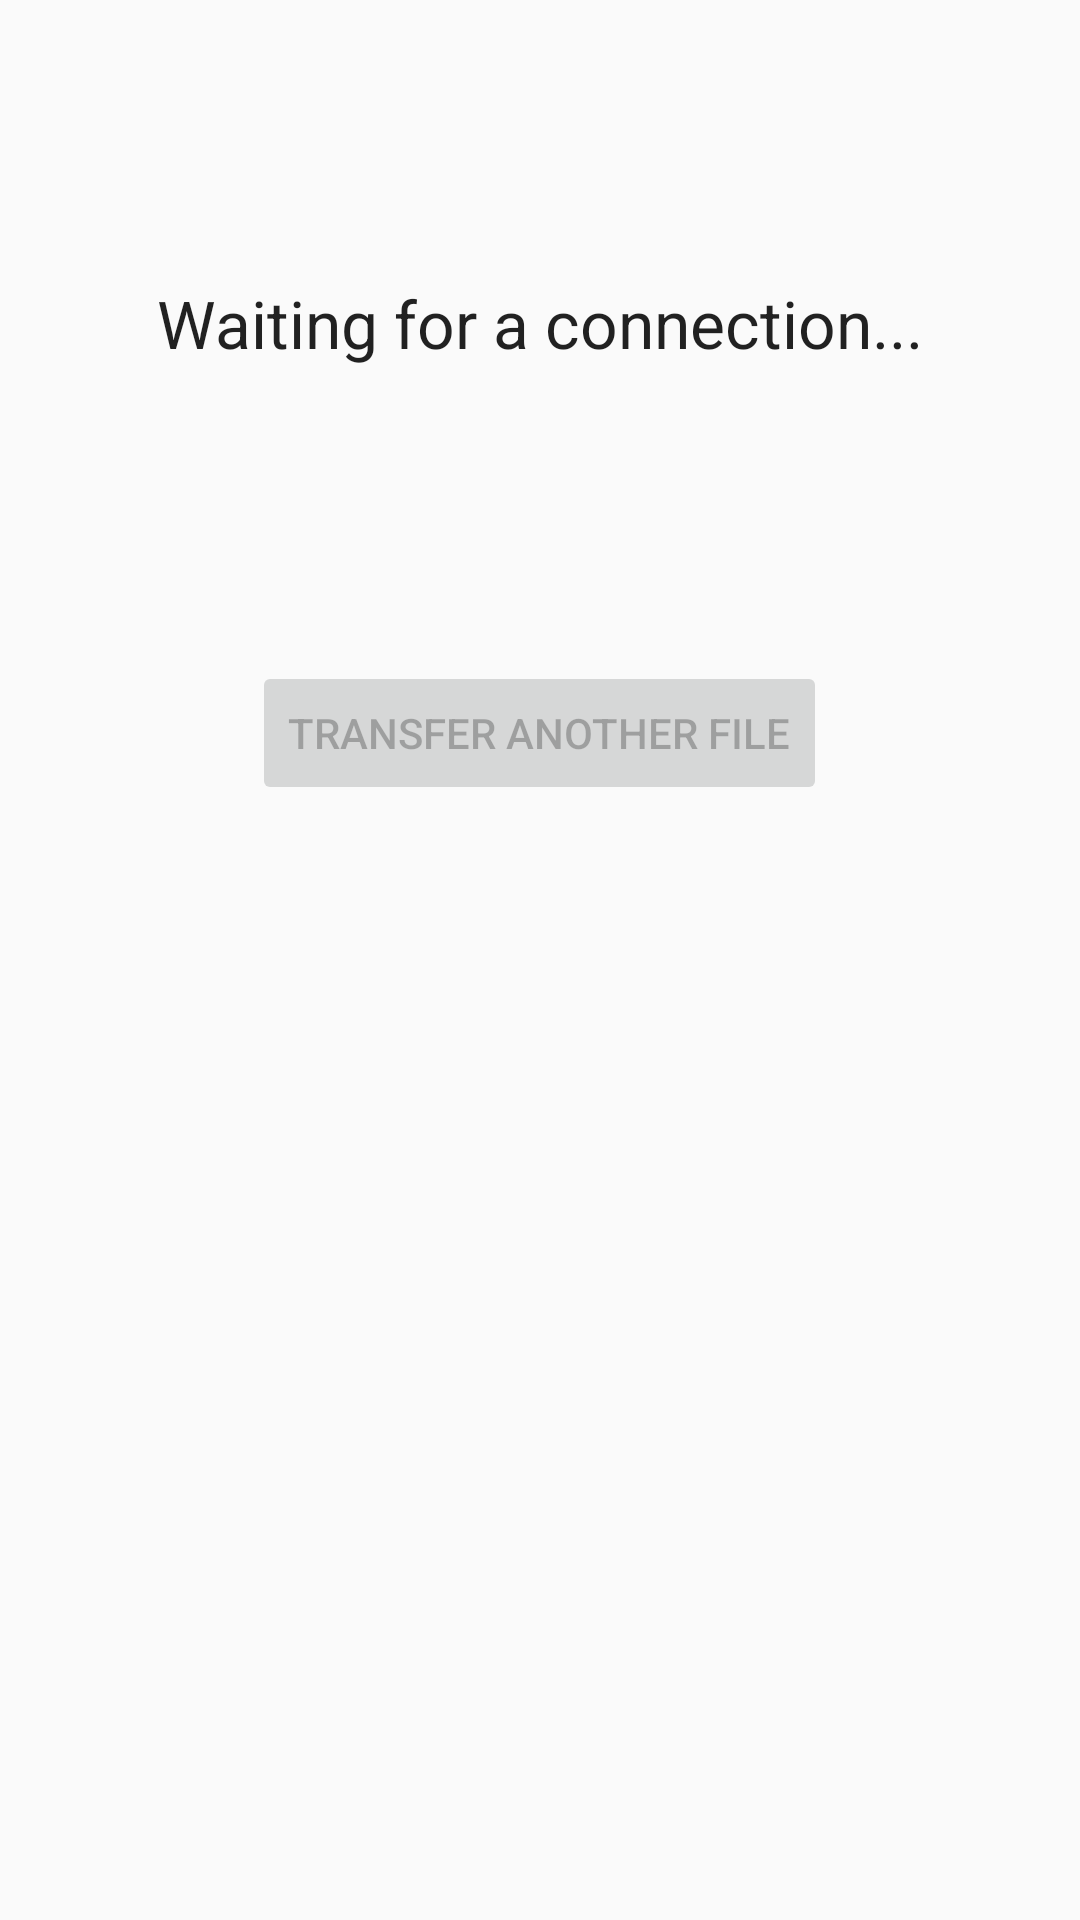

Produce the Android XML layout that renders to this screen, including the resource entries it uses.
<!-- AndroidManifest.xml: application theme AppTheme -->
<!-- res/layout/content_server.xml -->
<?xml version="1.0" encoding="utf-8"?>
<RelativeLayout xmlns:android="http://schemas.android.com/apk/res/android"
    xmlns:app="http://schemas.android.com/apk/res-auto"
    xmlns:tools="http://schemas.android.com/tools"
    android:layout_width="match_parent"
    android:layout_height="match_parent"
    android:paddingBottom="@dimen/activity_vertical_margin"
    android:paddingLeft="@dimen/activity_horizontal_margin"
    android:paddingRight="@dimen/activity_horizontal_margin"
    android:paddingTop="@dimen/activity_vertical_margin"
    app:layout_behavior="@string/appbar_scrolling_view_behavior"
    tools:context="com.jamlabs.SWT.ServerActivity"
    tools:showIn="@layout/activity_server">

    <TextView
        android:layout_width="wrap_content"
        android:layout_height="wrap_content"
        android:textAppearance="?android:attr/textAppearanceLarge"
        android:text="Waiting for a connection..."
        android:id="@+id/connectionStage"
        android:layout_alignParentTop="true"
        android:layout_centerHorizontal="true"
        android:layout_marginTop="93dp" />

    <Button
        android:layout_width="wrap_content"
        android:layout_height="wrap_content"
        android:text="Transfer another file"
        android:id="@+id/backBtn"
        android:layout_below="@+id/connectionStage"
        android:layout_centerHorizontal="true"
        android:layout_marginTop="98dp"
        android:enabled="false" />
</RelativeLayout>
<!-- res/layout/activity_server.xml (included above) -->
<?xml version="1.0" encoding="utf-8"?>
<android.support.design.widget.CoordinatorLayout xmlns:android="http://schemas.android.com/apk/res/android"
    xmlns:app="http://schemas.android.com/apk/res-auto"
    xmlns:tools="http://schemas.android.com/tools"
    android:layout_width="match_parent"
    android:layout_height="match_parent"
    android:fitsSystemWindows="true"
    tools:context="com.jamlabs.SWT.ServerActivity">

    <android.support.design.widget.AppBarLayout
        android:layout_width="match_parent"
        android:layout_height="wrap_content"
        android:theme="@style/AppTheme.AppBarOverlay">

        <android.support.v7.widget.Toolbar
            android:id="@+id/toolbar"
            android:layout_width="match_parent"
            android:layout_height="?attr/actionBarSize"
            android:background="?attr/colorPrimary"
            app:popupTheme="@style/AppTheme.PopupOverlay" />

    </android.support.design.widget.AppBarLayout>

    <include layout="@layout/content_server" />

    <android.support.design.widget.FloatingActionButton
        android:id="@+id/fab"
        android:layout_width="wrap_content"
        android:layout_height="wrap_content"
        android:layout_gravity="bottom|end"
        android:layout_margin="@dimen/fab_margin"
        android:src="@android:drawable/ic_dialog_email" />

</android.support.design.widget.CoordinatorLayout>
<!-- resources referenced by this layout -->
<resources>
  <style name="AppTheme.AppBarOverlay" parent="ThemeOverlay.AppCompat.Dark.ActionBar" />
  <style name="AppTheme.PopupOverlay" parent="ThemeOverlay.AppCompat.Light" />
  <style name="AppTheme" parent="Theme.AppCompat.Light.DarkActionBar">
          
          <item name="colorPrimary">@color/colorPrimary</item>
          <item name="colorPrimaryDark">@color/colorPrimaryDark</item>
          <item name="colorAccent">@color/colorAccent</item>
      </style>
  <!-- not gathered from this repository: default colours our renderer supplied (Android Studio template values) -->
  <color name="colorPrimary">#FF6200EE</color>
  <color name="colorPrimaryDark">#FF3700B3</color>
  <color name="colorAccent">#FF03DAC5</color>
</resources>
